Run: headless pygame with SDL's dummy video driver; simulated clock (each Clock.tick advances the game by its frame time, no real sleeping); random seed 0; keys injected as events and as key.get_pressed() state; no mouse input; restart key R tapped at the start of phases 3 and 4.
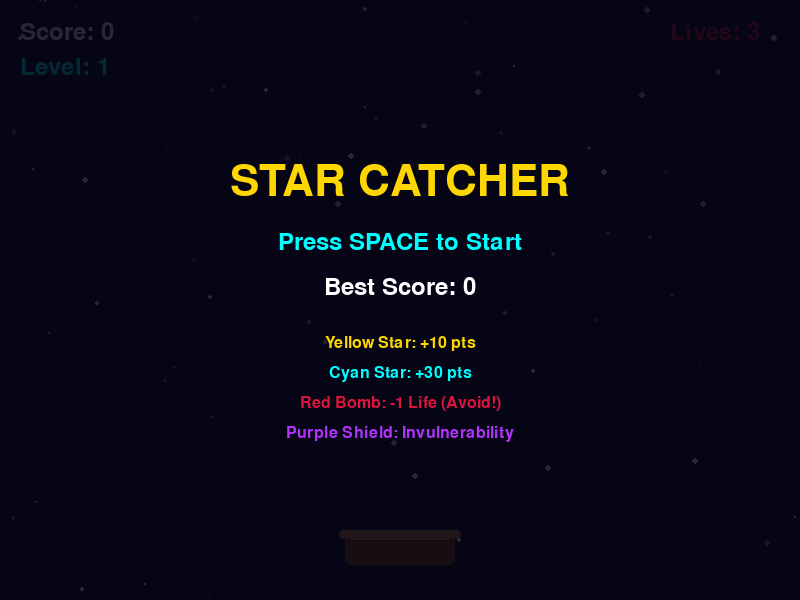
Frame 1 of 4 · flips 1–60 · no input
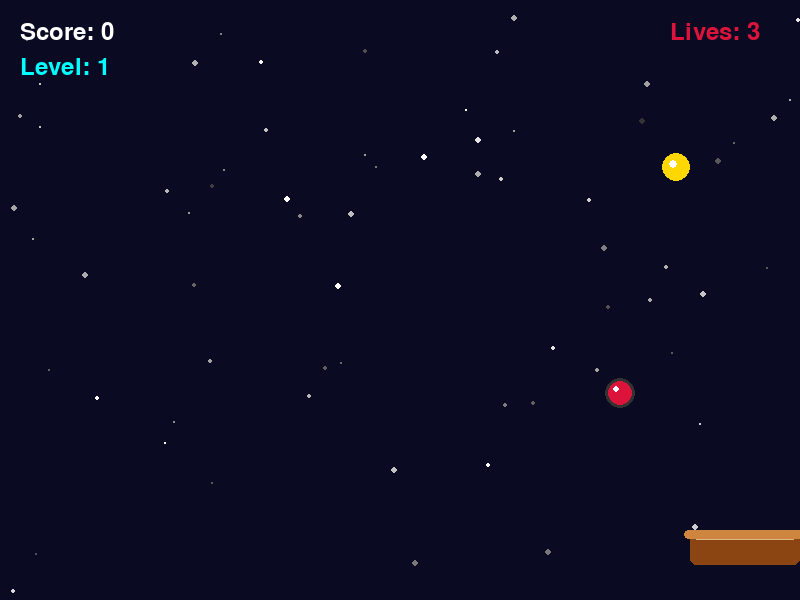
Frame 2 of 4 · flips 61–180 · tapped SPACE, RETURN · held RIGHT (→), D
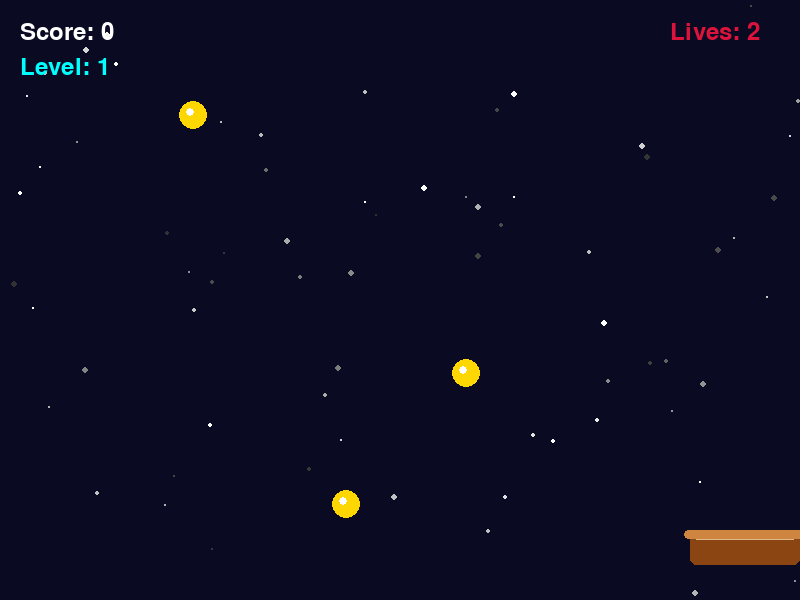
Frame 3 of 4 · flips 181–300 · tapped R · held DOWN (↓), S
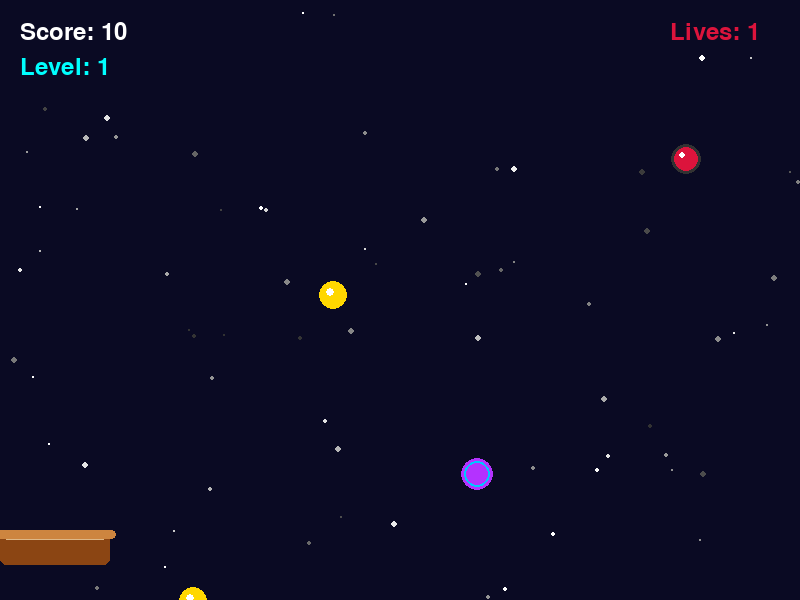
Frame 4 of 4 · flips 301–420 · tapped R · held LEFT (←), A, UP (↑), W

The pygame program that drew these frames:

import pygame
import random
import sys
import math

pygame.init()

SCREEN_WIDTH = 800
SCREEN_HEIGHT = 600
screen = pygame.display.set_mode((SCREEN_WIDTH, SCREEN_HEIGHT))
pygame.display.set_caption("Star Catcher")

# Colors
DARK_BLUE = (10, 10, 35)
WHITE = (255, 255, 255)
YELLOW = (255, 215, 0)
CYAN = (0, 255, 255)
RED = (220, 20, 60)
ORANGE = (255, 140, 0)
BLUE = (50, 150, 255)
PURPLE = (180, 50, 255)
SHIELD_COLOR = (0, 200, 255)

clock = pygame.time.Clock()

# Game States
STATE_START = 0
STATE_PLAYING = 1
STATE_GAMEOVER = 2
game_state = STATE_START

# Game Variables
score = 0
best_score = 0
lives = 3
level = 1
spawn_timer = 0
spawn_interval = 45  # frames

# Basket properties
basket_width = 110
basket_height = 35
basket_x = SCREEN_WIDTH // 2 - basket_width // 2
basket_y = SCREEN_HEIGHT - 70
basket_speed = 9

# Shield Power-up properties
shield_active = False
shield_timer = 0.0
SHIELD_DURATION = 5.0  # seconds

# Entities list for falling objects: dicts with x, y, type, speed, radius, active
falling_objects = []

# Particle system: list of dicts with x, y, vx, vy, color, life, max_life
particles = []

# Background starfield setup
back_stars = []
for _ in range(70):
    back_stars.append({
        "x": random.randint(0, SCREEN_WIDTH),
        "y": random.randint(0, SCREEN_HEIGHT),
        "speed": random.uniform(0.2, 0.8),
        "size": random.choice([1, 2, 2, 3]),
        "brightness": random.randint(100, 255),
        "twinkle_speed": random.uniform(0.02, 0.08),
        "twinkle_offset": random.uniform(0, math.pi * 2)
    })

font = pygame.font.SysFont(None, 36)
large_font = pygame.font.SysFont(None, 64)
small_font = pygame.font.SysFont(None, 24)

def reset_game():
    global score, lives, level, game_state, basket_x, falling_objects, particles, spawn_timer, spawn_interval, shield_active, shield_timer
    score = 0
    lives = 3
    level = 1
    spawn_timer = 0
    spawn_interval = 45
    game_state = STATE_PLAYING
    basket_x = SCREEN_WIDTH // 2 - basket_width // 2
    falling_objects.clear()
    particles.clear()
    shield_active = False
    shield_timer = 0.0

def spawn_object():
    rand_val = random.random()
    if rand_val < 0.70:
        obj_type = "normal"
        color = YELLOW
        radius = 14
        speed = random.uniform(3.5, 5.0) + (level * 0.4)
    elif rand_val < 0.85:
        obj_type = "bonus"
        color = CYAN
        radius = 12
        speed = random.uniform(4.5, 6.5) + (level * 0.5)
    elif rand_val < 0.95:
        obj_type = "bomb"
        color = RED
        radius = 15
        speed = random.uniform(4.0, 5.5) + (level * 0.3)
    else:
        obj_type = "shield"
        color = PURPLE
        radius = 16
        speed = random.uniform(3.0, 4.5) + (level * 0.2)

    speed = min(speed, 12.0)

    x = random.randint(radius + 20, SCREEN_WIDTH - radius - 20)
    y = -30
    falling_objects.append({
        "x": x,
        "y": y,
        "type": obj_type,
        "color": color,
        "radius": radius,
        "speed": speed,
        "active": True
    })

def add_particles(x, y, color, count=12):
    for _ in range(count):
        angle = random.uniform(0, math.pi * 2)
        speed = random.uniform(1.5, 5.0)
        particles.append({
            "x": x,
            "y": y,
            "vx": math.cos(angle) * speed,
            "vy": math.sin(angle) * speed,
            "color": color,
            "life": 1.0,
            "decay": random.uniform(0.03, 0.07)
        })

running = True
dt = 0.0

while running:
    dt = clock.tick(60) / 1000.0
    screen.fill(DARK_BLUE)

    for event in pygame.event.get():
        if event.type == pygame.QUIT:
            running = False
        elif event.type == pygame.KEYDOWN:
            if game_state == STATE_START:
                if event.key == pygame.K_SPACE:
                    reset_game()
            elif game_state == STATE_GAMEOVER:
                if event.key == pygame.K_r or event.key == pygame.K_SPACE:
                    reset_game()

    time_ticks = pygame.time.get_ticks() * 0.001
    for star in back_stars:
        star["y"] += star["speed"]
        if star["y"] > SCREEN_HEIGHT:
            star["y"] = 0
            star["x"] = random.randint(0, SCREEN_WIDTH)
        
        twinkle = math.sin(time_ticks * star["twinkle_speed"] * 20 + star["twinkle_offset"])
        brightness = int(max(50, min(255, star["brightness"] + twinkle * 80)))
        star_color = (brightness, brightness, brightness)
        pygame.draw.circle(screen, star_color, (int(star["x"]), int(star["y"])), star["size"])

    if game_state == STATE_PLAYING:
        if shield_active:
            shield_timer -= dt
            if shield_timer <= 0:
                shield_active = False
                shield_timer = 0.0

        keys = pygame.key.get_pressed()
        if keys[pygame.K_LEFT] or keys[pygame.K_a]:
            basket_x -= basket_speed
            if basket_x < 0:
                basket_x = 0
        if keys[pygame.K_RIGHT] or keys[pygame.K_d]:
            basket_x += basket_speed
            if basket_x > SCREEN_WIDTH - basket_width:
                basket_x = SCREEN_WIDTH - basket_width

        level = 1 + score // 100
        spawn_interval = max(18, 45 - (level * 4))

        spawn_timer += 1
        if spawn_timer >= spawn_interval:
            spawn_timer = 0
            spawn_object()

        basket_rect = pygame.Rect(basket_x, basket_y, basket_width, basket_height)

        for obj in falling_objects:
            if not obj["active"]:
                continue
            
            obj["y"] += obj["speed"]

            obj_rect = pygame.Rect(obj["x"] - obj["radius"], obj["y"] - obj["radius"], obj["radius"] * 2, obj["radius"] * 2)

            if basket_rect.colliderect(obj_rect):
                obj["active"] = False
                if obj["type"] == "normal":
                    score += 10
                    add_particles(obj["x"], obj["y"], YELLOW, 10)
                elif obj["type"] == "bonus":
                    score += 30
                    add_particles(obj["x"], obj["y"], CYAN, 18)
                elif obj["type"] == "bomb":
                    if shield_active:
                        shield_active = False
                        shield_timer = 0.0
                        add_particles(obj["x"], obj["y"], SHIELD_COLOR, 15)
                    else:
                        lives -= 1
                        add_particles(obj["x"], obj["y"], RED, 20)
                        if lives <= 0:
                            game_state = STATE_GAMEOVER
                            if score > best_score:
                                best_score = score
                elif obj["type"] == "shield":
                    shield_active = True
                    shield_timer = SHIELD_DURATION
                    add_particles(obj["x"], obj["y"], PURPLE, 20)

            elif obj["y"] > SCREEN_HEIGHT + obj["radius"]:
                obj["active"] = False
                if obj["type"] == "normal" or obj["type"] == "bonus":
                    lives -= 1
                    if lives <= 0:
                        game_state = STATE_GAMEOVER
                        if score > best_score:
                            best_score = score

        falling_objects = [o for o in falling_objects if o["active"]]

    for p in particles:
        p["x"] += p["vx"]
        p["y"] += p["vy"]
        p["life"] -= p["decay"]
    particles = [p for p in particles if p["life"] > 0]

    for p in particles:
        pygame.draw.circle(screen, p["color"], (int(p["x"]), int(p["y"])), max(1, int(p["life"] * 4)))

    for obj in falling_objects:
        x = int(obj["x"])
        y = int(obj["y"])
        r = obj["radius"]
        o_type = obj["type"]

        if o_type == "normal":
            pygame.draw.circle(screen, YELLOW, (x, y), r)
            pygame.draw.circle(screen, WHITE, (x - 3, y - 3), r // 3)
        elif o_type == "bonus":
            pygame.draw.circle(screen, CYAN, (x, y), r)
            pygame.draw.circle(screen, WHITE, (x, y), r // 2)
        elif o_type == "bomb":
            pygame.draw.circle(screen, (50, 50, 50), (x, y), r)
            pygame.draw.circle(screen, RED, (x, y), r - 3)
            pygame.draw.circle(screen, WHITE, (x - 4, y - 4), 3)
        elif o_type == "shield":
            pygame.draw.circle(screen, PURPLE, (x, y), r)
            pygame.draw.circle(screen, SHIELD_COLOR, (x, y), r - 3, 2)

    base_basket_color = (139, 69, 19)
    rim_color = (205, 133, 63)
    highlight_color = (222, 184, 135)

    pygame.draw.rect(screen, base_basket_color, (basket_x, basket_y, basket_width, basket_height), border_radius=6)
    pygame.draw.rect(screen, highlight_color, (basket_x + 4, basket_y + 4, basket_width - 8, 6), border_radius=3)
    pygame.draw.rect(screen, rim_color, (basket_x - 6, basket_y, basket_width + 12, 9), border_radius=4)

    if shield_active:
        shield_surface = pygame.Surface((basket_width + 30, basket_height + 30), pygame.SRCALPHA)
        pygame.draw.ellipse(shield_surface, (0, 200, 255, 90), (0, 0, basket_width + 30, basket_height + 30), 3)
        screen.blit(shield_surface, (basket_x - 15, basket_y - 10))

    score_text = font.render(f"Score: {score}", True, WHITE)
    level_text = font.render(f"Level: {level}", True, CYAN)
    lives_text = font.render(f"Lives: {max(0, lives)}", True, RED)
    screen.blit(score_text, (20, 20))
    screen.blit(level_text, (20, 55))
    screen.blit(lives_text, (SCREEN_WIDTH - 130, 20))

    if shield_active:
        shield_text = small_font.render(f"SHIELD: {shield_timer:.1f}s", True, SHIELD_COLOR)
        screen.blit(shield_text, (SCREEN_WIDTH - 150, 55))

    if game_state == STATE_START:
        overlay = pygame.Surface((SCREEN_WIDTH, SCREEN_HEIGHT), pygame.SRCALPHA)
        overlay.fill((5, 5, 20, 220))
        screen.blit(overlay, (0, 0))

        title_surf = large_font.render("STAR CATCHER", True, YELLOW)
        subtitle_surf = font.render("Press SPACE to Start", True, CYAN)
        best_surf = font.render(f"Best Score: {best_score}", True, WHITE)
        
        inst_norm = small_font.render("Yellow Star: +10 pts", True, YELLOW)
        inst_bonus = small_font.render("Cyan Star: +30 pts", True, CYAN)
        inst_bomb = small_font.render("Red Bomb: -1 Life (Avoid!)", True, RED)
        inst_shield = small_font.render("Purple Shield: Invulnerability", True, PURPLE)

        screen.blit(title_surf, (SCREEN_WIDTH // 2 - title_surf.get_width() // 2, SCREEN_HEIGHT // 2 - 140))
        screen.blit(subtitle_surf, (SCREEN_WIDTH // 2 - subtitle_surf.get_width() // 2, SCREEN_HEIGHT // 2 - 70))
        screen.blit(best_surf, (SCREEN_WIDTH // 2 - best_surf.get_width() // 2, SCREEN_HEIGHT // 2 - 25))

        screen.blit(inst_norm, (SCREEN_WIDTH // 2 - inst_norm.get_width() // 2, SCREEN_HEIGHT // 2 + 35))
        screen.blit(inst_bonus, (SCREEN_WIDTH // 2 - inst_bonus.get_width() // 2, SCREEN_HEIGHT // 2 + 65))
        screen.blit(inst_bomb, (SCREEN_WIDTH // 2 - inst_bomb.get_width() // 2, SCREEN_HEIGHT // 2 + 95))
        screen.blit(inst_shield, (SCREEN_WIDTH // 2 - inst_shield.get_width() // 2, SCREEN_HEIGHT // 2 + 125))

    elif game_state == STATE_GAMEOVER:
        overlay = pygame.Surface((SCREEN_WIDTH, SCREEN_HEIGHT), pygame.SRCALPHA)
        overlay.fill((10, 0, 0, 200))
        screen.blit(overlay, (0, 0))

        game_over_surf = large_font.render("GAME OVER", True, RED)
        final_score_surf = font.render(f"Final Score: {score}", True, WHITE)
        restart_surf = font.render("Press SPACE or 'R' to Play Again", True, CYAN)

        screen.blit(game_over_surf, (SCREEN_WIDTH // 2 - game_over_surf.get_width() // 2, SCREEN_HEIGHT // 2 - 80))
        screen.blit(final_score_surf, (SCREEN_WIDTH // 2 - final_score_surf.get_width() // 2, SCREEN_HEIGHT // 2 - 20))
        screen.blit(restart_surf, (SCREEN_WIDTH // 2 - restart_surf.get_width() // 2, SCREEN_HEIGHT // 2 + 30))

    pygame.display.flip()

pygame.quit()
sys.exit()
